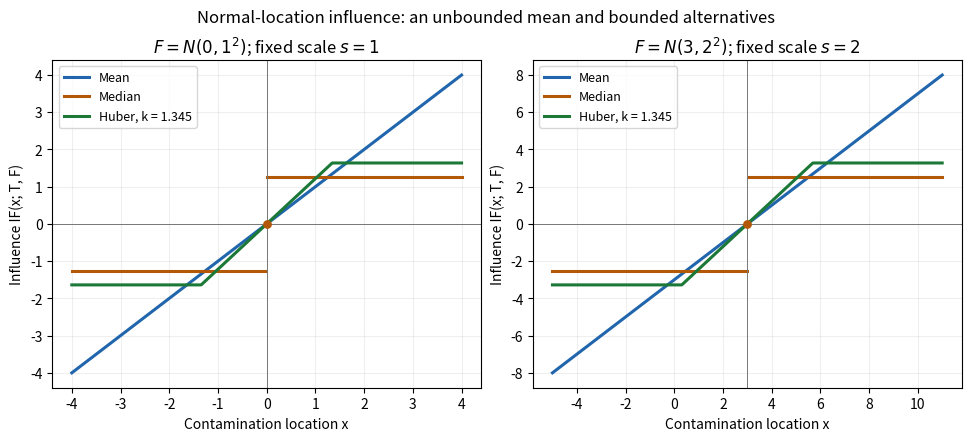

This chart was generated by the following Python code: (Note: this script raises an exception after producing the figure.)
"""Population influence curves for two normal location-scale models.

Tested with Python 3.14, matplotlib 3.10.7 and numpy 2.3.5.
Run from _media; the output basename matches this root generator.
"""

from math import erf, sqrt
from pathlib import Path

import matplotlib.pyplot as plt
import numpy as np


def main():
    k = 1.345
    normalization = erf(k / sqrt(2))
    colors = ["#2166ac", "#b35806", "#1b7837"]
    fig, axes = plt.subplots(1, 2, figsize=(9.6, 4.3), layout="constrained")
    for ax, mu, sigma in zip(axes, [0.0, 3.0], [1.0, 2.0]):
        x = np.linspace(mu - 4 * sigma, mu + 4 * sigma, 801)
        z = (x - mu) / sigma
        ax.plot(x, x - mu, color=colors[0], label="Mean", lw=2.2)
        # The jump has no connecting vertical segment; the derivative at mu is 0.
        for sign in [-1, 1]:
            mask = sign * z > 0
            ax.plot(x[mask], sigma * sqrt(np.pi / 2) * np.sign(z[mask]),
                    color=colors[1], lw=2.2,
                    label="Median" if sign == -1 else None)
        ax.scatter([mu], [0], color=colors[1], s=28, zorder=5)
        ax.plot(x, sigma * np.clip(z, -k, k) / normalization,
                color=colors[2], lw=2.2, label=f"Huber, k = {k}")
        ax.axhline(0, color="#777777", lw=0.7)
        ax.axvline(mu, color="#777777", lw=0.7)
        ax.set(title=rf"$F = N({mu:g}, {sigma:g}^2)$; fixed scale $s={sigma:g}$",
               xlabel="Contamination location x", ylabel="Influence IF(x; T, F)")
        ax.grid(alpha=0.2)
        ax.legend(loc="upper left", fontsize=9)
    fig.suptitle("Normal-location influence: an unbounded mean and bounded alternatives", fontsize=12)
    fig.savefig(Path(__file__).with_suffix(".png").name, dpi=120,
                facecolor="white", transparent=False)
    plt.close(fig)


if __name__ == "__main__":
    main()
